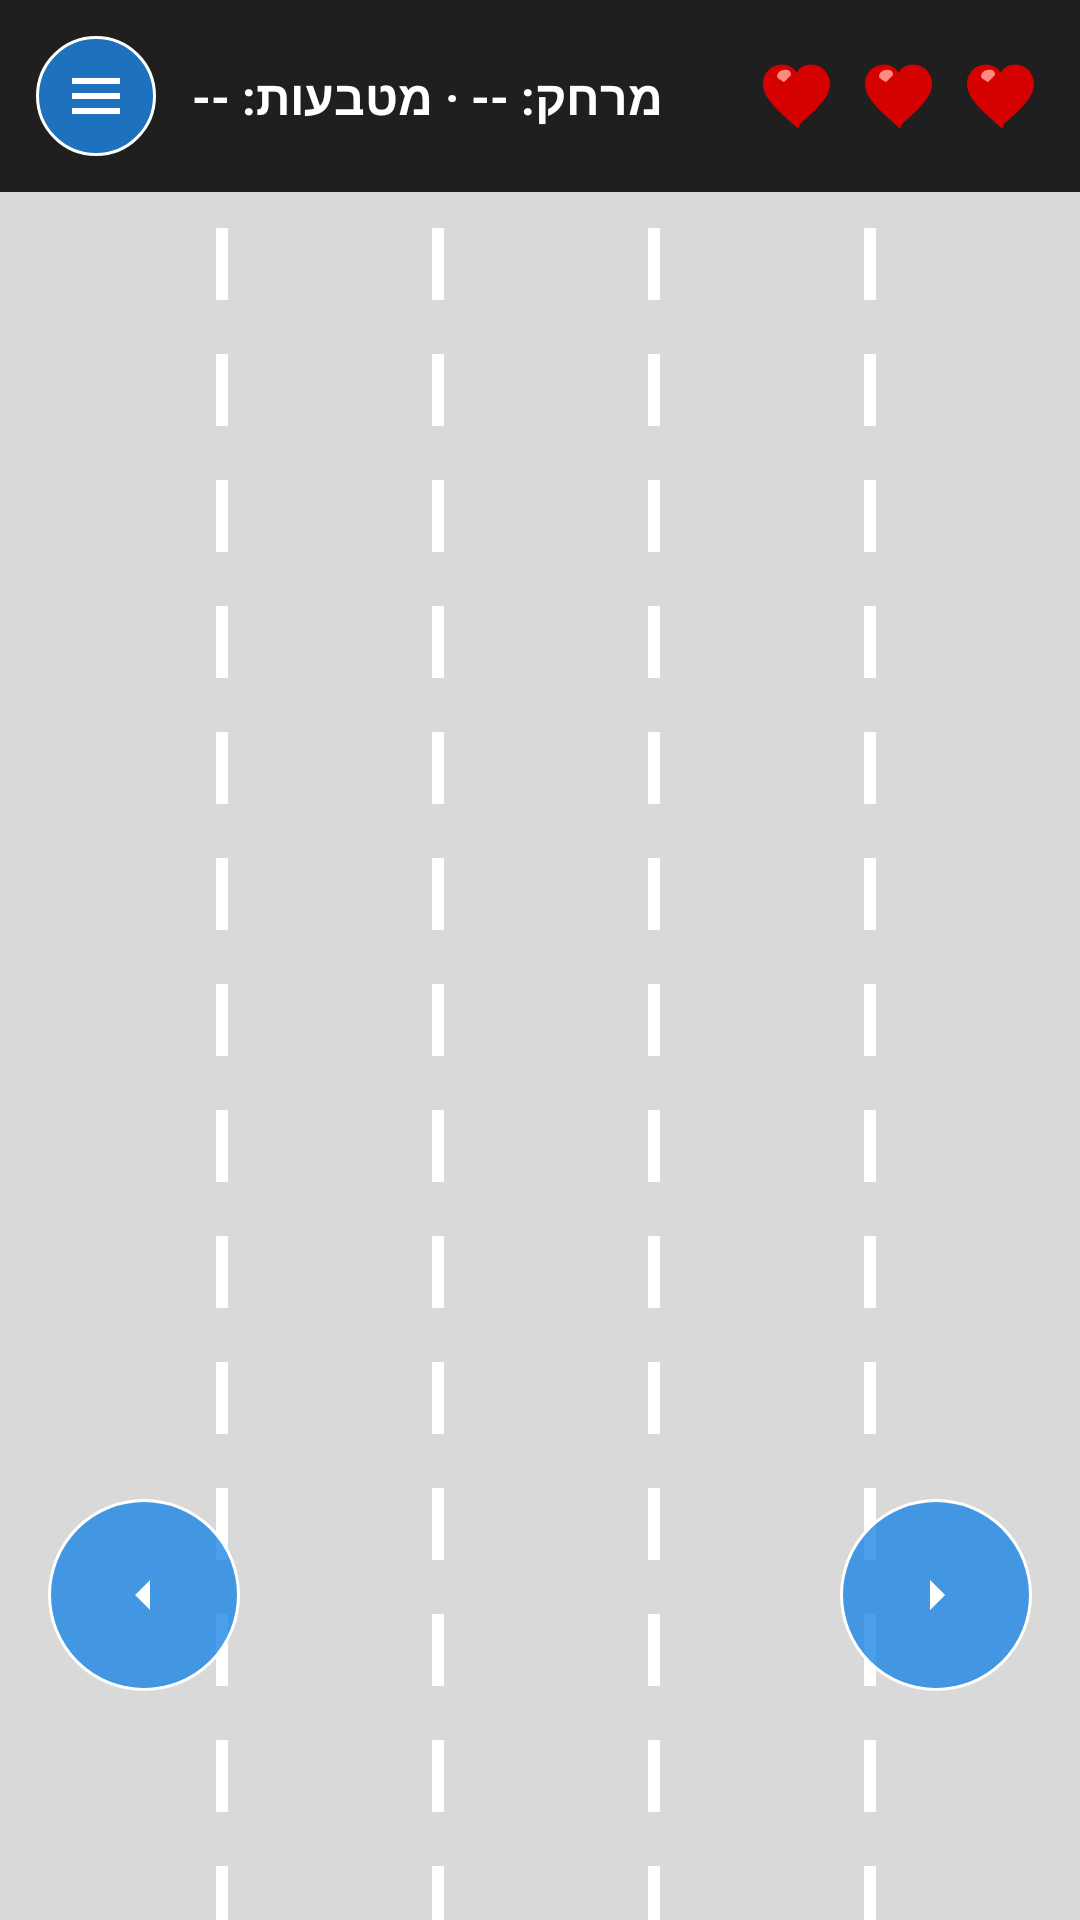

Produce the Android XML layout that renders to this screen, including the resource entries it uses.
<!-- AndroidManifest.xml: activity theme Theme.Obstacles -->
<!-- res/layout/activity_main.xml -->
<?xml version="1.0" encoding="utf-8"?>
<androidx.constraintlayout.widget.ConstraintLayout xmlns:android="http://schemas.android.com/apk/res/android"
    xmlns:app="http://schemas.android.com/apk/res-auto"
    xmlns:tools="http://schemas.android.com/tools"
    android:layout_width="match_parent"
    android:layout_height="match_parent"
    android:background="@color/road_dark"
    android:layoutDirection="ltr">

    
    <androidx.constraintlayout.widget.ConstraintLayout
        android:id="@+id/topBar"
        android:layout_width="0dp"
        android:layout_height="wrap_content"
        android:padding="12dp"
        app:layout_constraintStart_toStartOf="parent"
        app:layout_constraintEnd_toEndOf="parent"
        app:layout_constraintTop_toTopOf="parent">

        <ImageButton
            android:id="@+id/btnMenu"
            android:layout_width="40dp"
            android:layout_height="40dp"
            android:background="@drawable/bg_round_button"
            android:contentDescription="@string/content_description_menu"
            android:padding="8dp"
            android:src="@drawable/ic_menu"
            android:tint="@color/white"
            app:layout_constraintStart_toStartOf="parent"
            app:layout_constraintTop_toTopOf="parent"
            app:layout_constraintBottom_toBottomOf="parent" />

        <TextView
            android:id="@+id/distanceCounter"
            android:layout_width="wrap_content"
            android:layout_height="wrap_content"
            android:text="@string/high_scores_placeholder_score"
            android:textColor="@color/white"
            android:textStyle="bold"
            android:textSize="16sp"
            app:layout_constraintStart_toEndOf="@id/btnMenu"
            app:layout_constraintTop_toTopOf="parent"
            app:layout_constraintBottom_toBottomOf="parent"
            android:layout_marginStart="12dp" />

        <LinearLayout
            android:id="@+id/heartContainer"
            android:layout_width="wrap_content"
            android:layout_height="wrap_content"
            android:orientation="horizontal"
            app:layout_constraintEnd_toEndOf="parent"
            app:layout_constraintTop_toTopOf="parent"
            app:layout_constraintBottom_toBottomOf="parent">

            <ImageView
                android:id="@+id/heart1"
                android:layout_width="28dp"
                android:layout_height="28dp"
                android:contentDescription="@string/content_description_life"
                android:src="@drawable/ic_heart" />

            <ImageView
                android:id="@+id/heart2"
                android:layout_width="28dp"
                android:layout_height="28dp"
                android:layout_marginStart="6dp"
                android:contentDescription="@string/content_description_life"
                android:src="@drawable/ic_heart" />

            <ImageView
                android:id="@+id/heart3"
                android:layout_width="28dp"
                android:layout_height="28dp"
                android:layout_marginStart="6dp"
                android:contentDescription="@string/content_description_life"
                android:src="@drawable/ic_heart" />
        </LinearLayout>
    </androidx.constraintlayout.widget.ConstraintLayout>

    
    <FrameLayout
        android:id="@+id/gameArea"
        android:layout_width="0dp"
        android:layout_height="0dp"
        android:background="@drawable/bg_road"
        android:paddingBottom="168dp"
        app:layout_constraintBottom_toBottomOf="parent"
        app:layout_constraintEnd_toEndOf="parent"
        app:layout_constraintStart_toStartOf="parent"
        app:layout_constraintTop_toBottomOf="@id/topBar">

        <LinearLayout
            android:id="@+id/lanesContainer"
            android:layout_width="match_parent"
            android:layout_height="match_parent"
            android:orientation="horizontal" />

    </FrameLayout>

    <ImageButton
        android:id="@+id/btnLeft"
        android:layout_width="64dp"
        android:layout_height="64dp"
        android:layout_marginStart="16dp"
        android:layout_marginBottom="28dp"
        android:background="@drawable/bg_round_button"
        android:contentDescription="@string/content_description_left"
        android:padding="14dp"
        android:src="@drawable/ic_arrow_left"
        android:tint="@color/white"
        app:layout_constraintBottom_toBottomOf="parent"
        app:layout_constraintStart_toStartOf="parent"
        app:layout_constraintTop_toBottomOf="@id/topBar"
        app:layout_constraintVertical_bias="0.9"
        app:layout_constraintVertical_chainStyle="packed" />

    <ImageButton
        android:id="@+id/btnRight"
        android:layout_width="64dp"
        android:layout_height="64dp"
        android:layout_marginEnd="16dp"
        android:layout_marginBottom="28dp"
        android:background="@drawable/bg_round_button"
        android:contentDescription="@string/content_description_right"
        android:padding="14dp"
        android:src="@drawable/ic_arrow_right"
        android:tint="@color/white"
        app:layout_constraintBottom_toBottomOf="parent"
        app:layout_constraintEnd_toEndOf="parent"
        app:layout_constraintTop_toBottomOf="@id/topBar"
        app:layout_constraintVertical_bias="0.9"
        app:layout_constraintVertical_chainStyle="packed" />

</androidx.constraintlayout.widget.ConstraintLayout>
<!-- resources referenced by this layout -->
<resources>
  <color name="road_dark">#1F1F1F</color>
  <color name="white">#FFFFFFFF</color>
  <!-- drawable bg_road: vector/xml drawable (drawable, 2413 chars, omitted) -->
  <!-- drawable bg_round_button (drawable) -->
  <?xml version="1.0" encoding="utf-8"?>
  <selector xmlns:android="http://schemas.android.com/apk/res/android">
      <item android:state_pressed="true">
          <shape android:shape="oval">
              <solid android:color="@color/button_surface_pressed" />
              <size android:width="64dp" android:height="64dp" />
              <stroke android:width="1dp" android:color="@color/white" />
          </shape>
      </item>
      <item>
          <shape android:shape="oval">
              <solid android:color="@color/button_surface" />
              <size android:width="64dp" android:height="64dp" />
              <stroke android:width="1dp" android:color="@color/white" />
          </shape>
      </item>
  </selector>
  <!-- drawable ic_arrow_left (drawable) -->
  <?xml version="1.0" encoding="utf-8"?>
  <vector xmlns:android="http://schemas.android.com/apk/res/android"
      android:width="24dp"
      android:height="24dp"
      android:viewportWidth="24"
      android:viewportHeight="24">
      <path
          android:fillColor="#FFFFFFFF"
          android:pathData="M14,7l-5,5 5,5V7z" />
  </vector>
  <!-- drawable ic_arrow_right (drawable) -->
  <?xml version="1.0" encoding="utf-8"?>
  <vector xmlns:android="http://schemas.android.com/apk/res/android"
      android:width="24dp"
      android:height="24dp"
      android:viewportWidth="24"
      android:viewportHeight="24">
      <path
          android:fillColor="#FFFFFFFF"
          android:pathData="M10,7v10l5,-5 -5,-5z" />
  </vector>
  <!-- drawable ic_heart (drawable) -->
  <?xml version="1.0" encoding="utf-8"?>
  <vector xmlns:android="http://schemas.android.com/apk/res/android"
      android:width="24dp"
      android:height="24dp"
      android:viewportWidth="24"
      android:viewportHeight="24">
      
      <path
          android:fillColor="#D50000"
          android:pathData="M12,21.35l-1.45,-1.32C5.4,15.36 2,12.28 2,8.5 2,5.42 4.42,3 7.5,3c1.74,0 3.41,1 4.13,2.44C12.24,4 13.91,3 15.65,3 18.73,3 21.15,5.42 21.15,8.5c0,3.78 -3.4,6.86 -8.55,11.53L12,21.35z" />
          
      <path
          android:fillColor="#FF8A80"
          android:pathData="M6,6.5 C6,5 7.5,4.5 8.5,4.5 C9.5,4.5 10,5 10,6 L8,8 C6,7 6,6.5 6,6.5 Z"
          android:alpha="0.6" />
  </vector>
  <!-- drawable ic_menu (drawable) -->
  <?xml version="1.0" encoding="utf-8"?>
  <vector xmlns:android="http://schemas.android.com/apk/res/android"
      android:width="24dp"
      android:height="24dp"
      android:viewportWidth="24"
      android:viewportHeight="24">
      <path
          android:fillColor="#FFFFFF"
          android:pathData="M4,6h16v2H4zM4,11h16v2H4zM4,16h16v2H4z" />
  </vector>
  <string name="content_description_left">זוז שמאלה</string>
  <string name="content_description_life">חיי השחקן</string>
  <string name="content_description_menu">פתיחת תפריט</string>
  <string name="content_description_right">זוז ימינה</string>
  <string name="high_scores_placeholder_score">מרחק: -- · מטבעות: --</string>
  <style name="Theme.Obstacles" parent="android:Theme.Material.Light.NoActionBar" />
  <color name="button_surface_pressed">#E65100</color>
  <color name="button_surface">#CC1E88E5</color>
</resources>
